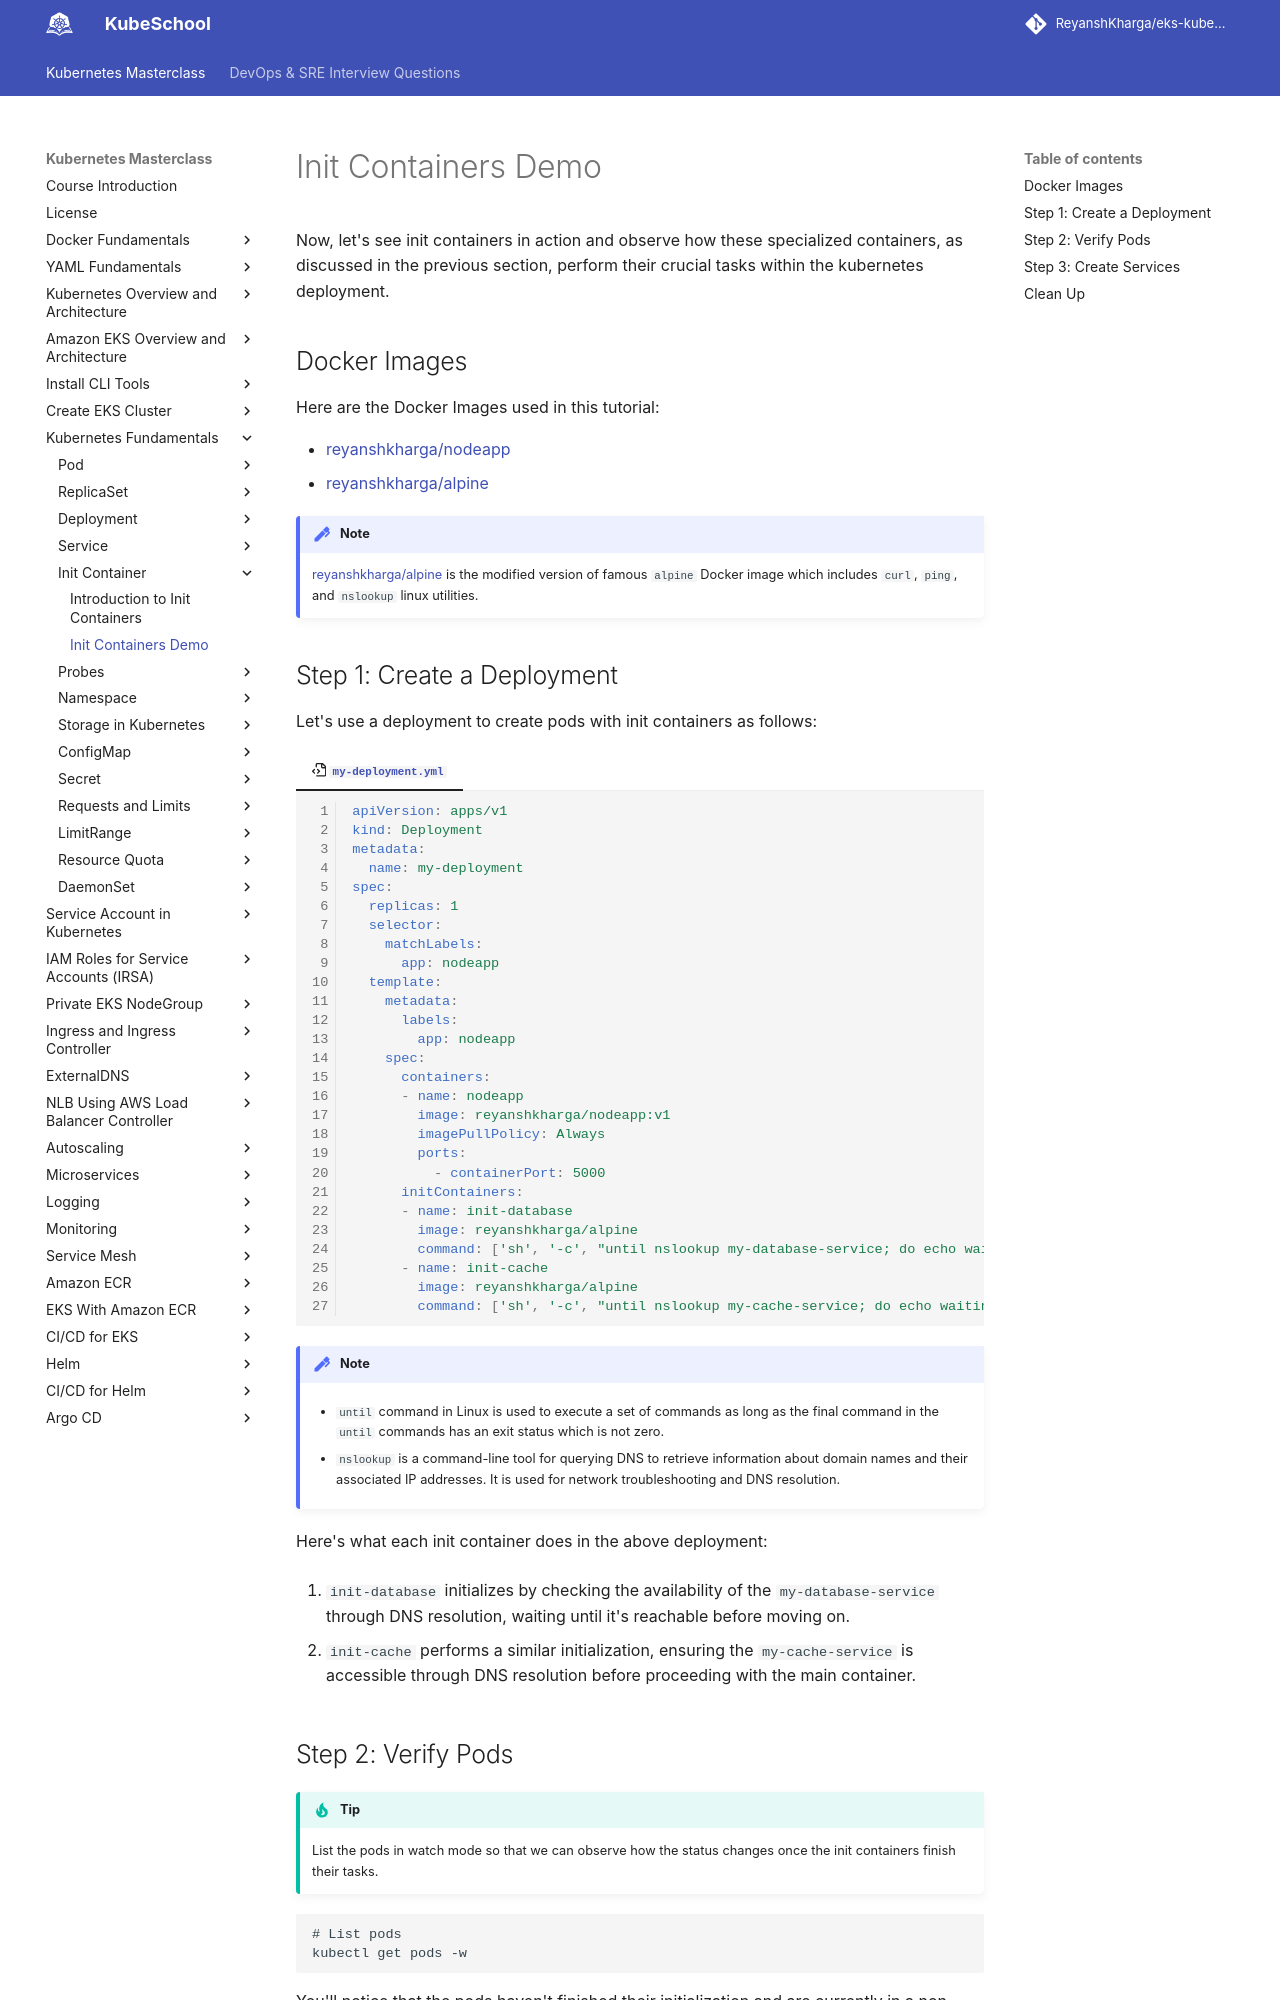

repository: ReyanshKharga/kloudkoncepts · page: kubernetes-on-eks/kubernetes-fundamentals/init-containers/init-containers-demo/index.html · generator: mkdocs

---
description: Explore the power of Kubernetes Init Containers with our hands-on demo. Learn how to enhance container orchestration for seamless app deployment.
---

# Init Containers Demo

Now, let's see init containers in action and observe how these specialized containers, as discussed in the previous section, perform their crucial tasks within the kubernetes deployment.


## Docker Images

Here are the Docker Images used in this tutorial:

- [reyanshkharga/nodeapp]{:target="_blank"}
- [reyanshkharga/alpine]{:target="_blank"}

!!! note
    [reyanshkharga/alpine]{:target="_blank"} is the modified version of famous `alpine` Docker image which includes `curl`, `ping`, and `nslookup` linux utilities.


## Step 1: Create a Deployment

Let's use a deployment to create pods with init containers as follows: 

=== ":octicons-file-code-16: `my-deployment.yml`"

    ```yaml linenums="1"
    apiVersion: apps/v1
    kind: Deployment
    metadata:
      name: my-deployment
    spec:
      replicas: 1
      selector:
        matchLabels:
          app: nodeapp
      template:
        metadata:
          labels:
            app: nodeapp
        spec:
          containers:
          - name: nodeapp
            image: reyanshkharga/nodeapp:v1
            imagePullPolicy: Always
            ports:
              - containerPort: 5000
          initContainers:
          - name: init-database
            image: reyanshkharga/alpine
            command: ['sh', '-c', "until nslookup my-database-service; do echo waiting for database service to be available...; sleep 2; done"]
          - name: init-cache
            image: reyanshkharga/alpine
            command: ['sh', '-c', "until nslookup my-cache-service; do echo waiting for cache service to be available...; sleep 2; done"]
    ```

!!! note
    - `until` command in Linux is used to execute a set of commands as long as the final command in the `until` commands has an exit status which is not zero.

    - `nslookup` is a command-line tool for querying DNS to retrieve information about domain names and their associated IP addresses. It is used for network troubleshooting and DNS resolution.


Here's what each init container does in the above deployment:

1. `init-database` initializes by checking the availability of the `my-database-service` through DNS resolution, waiting until it's reachable before moving on.

2. `init-cache` performs a similar initialization, ensuring the `my-cache-service` is accessible through DNS resolution before proceeding with the main container.
